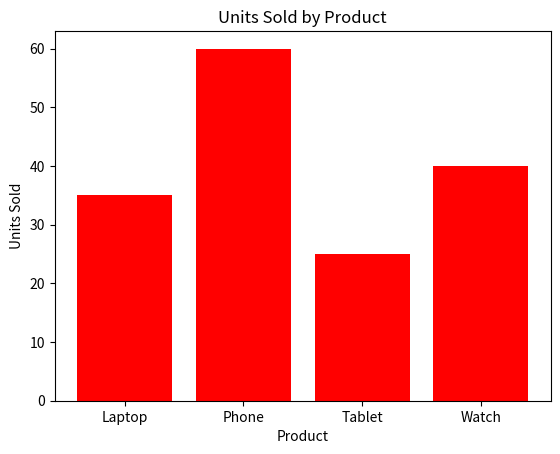

Source code (Python):
import matplotlib.pyplot as plt
products = ["Laptop", "Phone", "Tablet", "Watch"]
units_sold = [35, 60, 25, 40]
plt.bar(products, units_sold, color="red")
plt.title("Units Sold by Product")
plt.xlabel("Product")
plt.ylabel("Units Sold")
plt.show()
